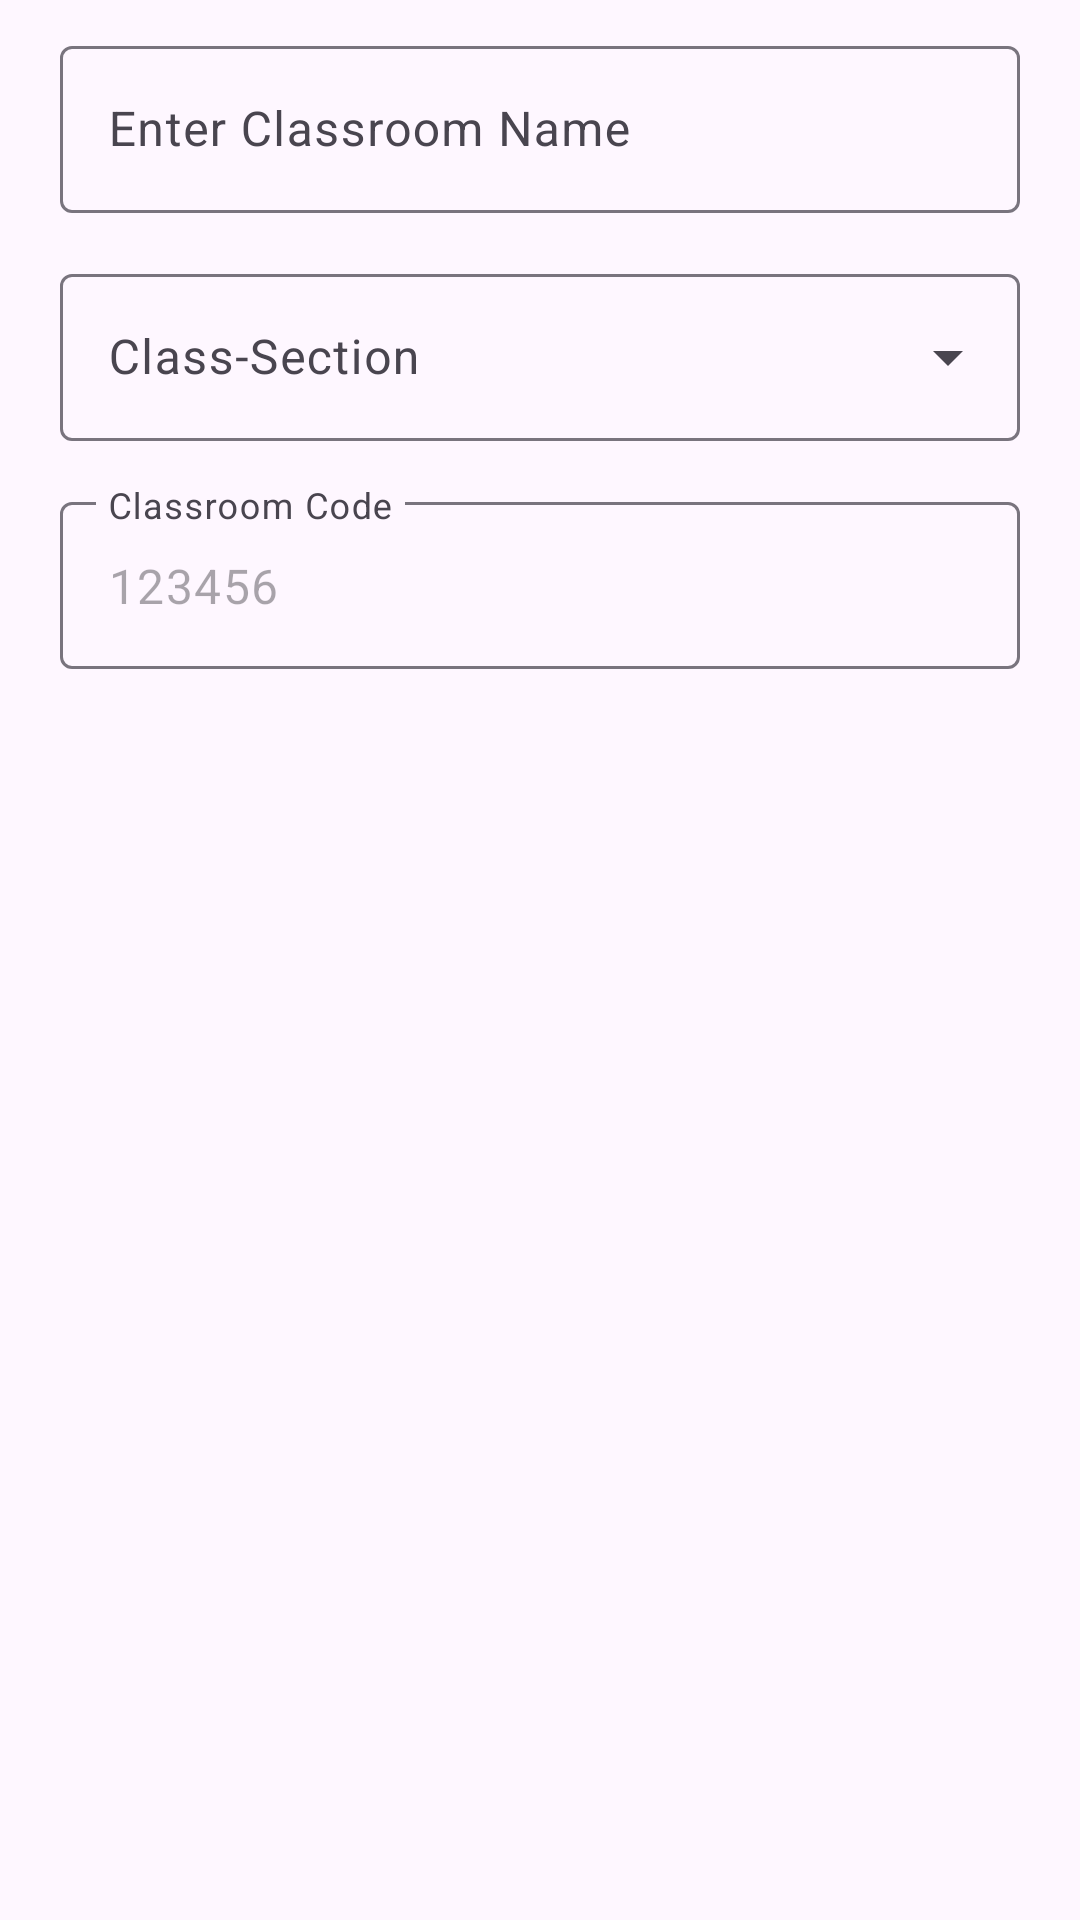

This screen was rendered from an Android layout file. Write that file and the resources it references.
<!-- AndroidManifest.xml: application theme Theme.TeacherApp -->
<!-- res/layout/dialog_create_classroom.xml -->
<?xml version="1.0" encoding="utf-8"?>
<LinearLayout xmlns:android="http://schemas.android.com/apk/res/android"
    android:layout_width="match_parent"
    android:layout_height="wrap_content"
    xmlns:app="http://schemas.android.com/apk/res-auto"
    android:orientation="vertical"
    android:paddingTop="10dp"
    android:paddingHorizontal="20dp">

    <com.google.android.material.textfield.TextInputLayout
        android:layout_width="match_parent"
        android:layout_height="wrap_content">

        <com.google.android.material.textfield.TextInputEditText
            android:id="@+id/et_class_name"
            android:hint="Enter Classroom Name"
            android:inputType="textPersonName"
            android:layout_width="match_parent"
            android:layout_height="wrap_content"/>

    </com.google.android.material.textfield.TextInputLayout>

    <com.google.android.material.textfield.TextInputLayout
        android:id="@+id/til_class_section"
        android:layout_width="match_parent"
        android:layout_height="wrap_content"
        android:layout_marginTop="15dp"
        app:endIconMode="custom"
        app:endIconDrawable="@drawable/ic_arrow_drop_down">

        <com.google.android.material.textfield.TextInputEditText
            android:id="@+id/et_class_section"
            android:hint="Class-Section"
            android:inputType="none"
            android:focusable="false"
            android:clickable="true"
            android:layout_width="match_parent"
            android:layout_height="wrap_content" />

    </com.google.android.material.textfield.TextInputLayout>

    <com.google.android.material.textfield.TextInputLayout
        android:id="@+id/til_class_code"
        android:layout_width="match_parent"
        android:layout_height="wrap_content"
        android:layout_marginTop="15dp"
        app:endIconMode="custom"
        app:endIconDrawable="@drawable/ic_copy">

        <com.google.android.material.textfield.TextInputEditText
            android:id="@+id/et_class_code"
            android:hint="Classroom Code"
            android:layout_width="match_parent"
            android:layout_height="wrap_content"
            android:enabled="false"
            android:text="123456" />

    </com.google.android.material.textfield.TextInputLayout>



</LinearLayout>
<!-- resources referenced by this layout -->
<resources>
  <!-- drawable ic_arrow_drop_down (drawable) -->
  <vector xmlns:android="http://schemas.android.com/apk/res/android"
      android:width="24dp"
      android:height="24dp"
      android:viewportWidth="24"
      android:viewportHeight="24">
      <path
          android:fillColor="?attr/colorOnSurface"
          android:pathData="M7,10L12,15L17,10Z" />
  </vector>
  <style name="Theme.TeacherApp" parent="Base.Theme.TeacherApp" />
  <style name="Base.Theme.TeacherApp" parent="Theme.Material3.DayNight.NoActionBar">
          
          
      </style>
</resources>
